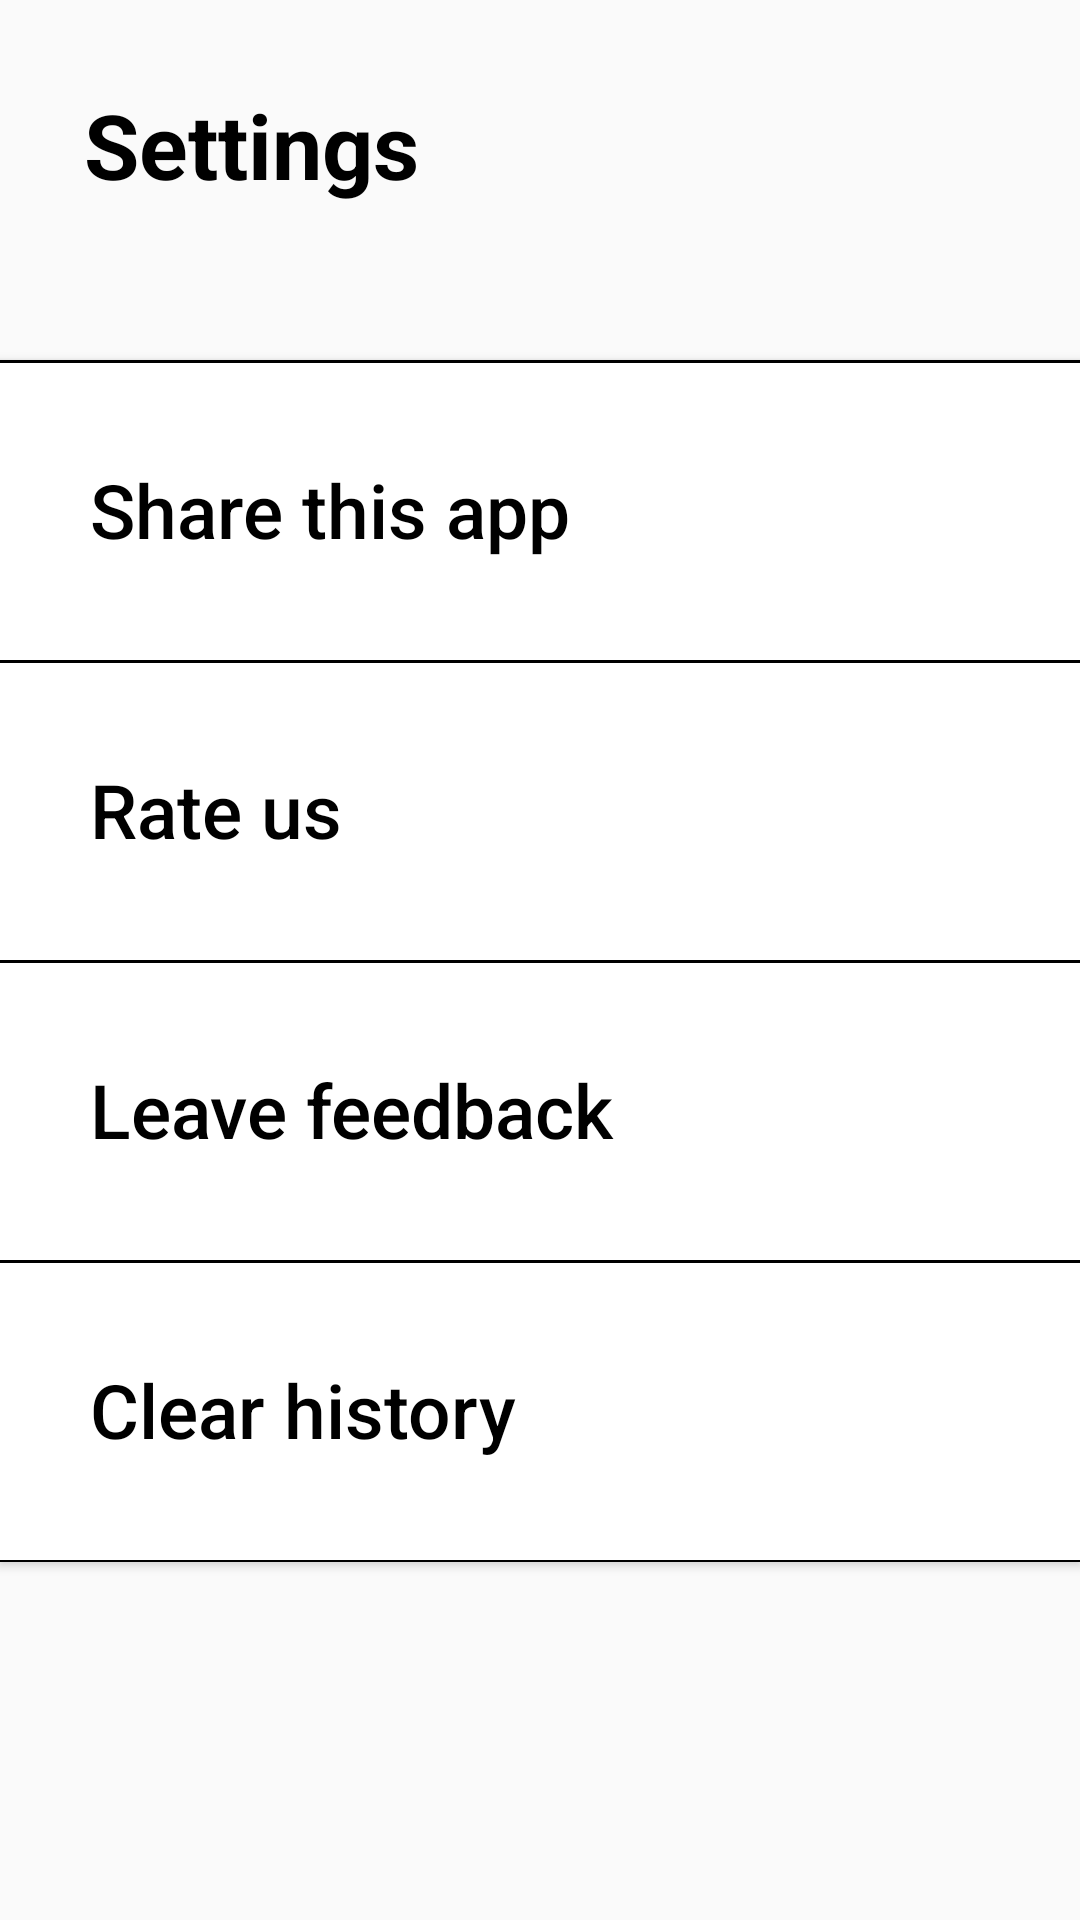

Layout XML and referenced resources for this Android screen:
<!-- AndroidManifest.xml: application theme Theme.QuizApp -->
<!-- res/layout/fragment_settings.xml -->
<?xml version="1.0" encoding="utf-8"?>
<androidx.constraintlayout.widget.ConstraintLayout xmlns:android="http://schemas.android.com/apk/res/android"
    xmlns:app="http://schemas.android.com/apk/res-auto"
    xmlns:tools="http://schemas.android.com/tools"
    android:layout_width="match_parent"
    android:layout_height="match_parent"
    tools:context=".ui.settings.SettingsFragment">

    <TextView
        android:id="@+id/mainTvInHistory"
        style="@style/mainTvStyle"
        android:text="@string/settings"
        app:layout_constraintStart_toStartOf="parent"
        app:layout_constraintTop_toTopOf="parent" />

    <androidx.constraintlayout.widget.Guideline
        android:id="@+id/guideline"
        android:layout_width="wrap_content"
        android:layout_height="wrap_content"
        android:orientation="horizontal"
        app:layout_constraintGuide_begin="120dp" />

    <Button
        android:id="@+id/buttonShare"
        style="@style/buttonSettings"
        android:text="@string/share_this_app"
        app:layout_constraintTop_toBottomOf="@+id/guideline"
        tools:ignore="MissingConstraints" />

    <Button
        android:id="@+id/buttonOfUs"
        style="@style/buttonSettings"
        android:background="@drawable/background_for_button"
        android:text="@string/rate_us"
        app:layout_constraintTop_toBottomOf="@+id/buttonShare"
        tools:ignore="MissingConstraints" />

    <Button
        android:id="@+id/buttonLeaveFeedBack"
        style="@style/buttonSettings"
        android:background="@drawable/background_for_button"
        android:text="@string/leave_feedback"
        app:layout_constraintTop_toBottomOf="@id/buttonOfUs"
        tools:ignore="MissingConstraints" />

    <Button
        android:id="@+id/buttonClearHistory"
        style="@style/buttonSettings"
        android:background="@drawable/background_for_button"
        android:text="@string/clear_history"
        app:layout_constraintTop_toBottomOf="@id/buttonLeaveFeedBack"
        tools:ignore="MissingConstraints" />

    <View
        android:layout_width="match_parent"
        android:layout_height="0.6dp"
        app:layout_constraintTop_toBottomOf="@+id/buttonClearHistory"
        android:background="@color/black"
        />


</androidx.constraintlayout.widget.ConstraintLayout>
<!-- resources referenced by this layout -->
<resources>
  <color name="black">#FF000000</color>
  <!-- drawable background_for_button (drawable) -->
  <?xml version="1.0" encoding="utf-8"?>
  <layer-list xmlns:android="http://schemas.android.com/apk/res/android">
      <item>
          <shape android:shape="rectangle">
              <solid android:color="@android:color/black" />
          </shape>
      </item>
      <item
          android:top="1dp">
          <shape android:shape="rectangle">
              <solid android:color="@android:color/white" />
          </shape>
      </item>
  
  
  </layer-list>
  <string name="clear_history">Clear history</string>
  <string name="leave_feedback">Leave feedback</string>
  <string name="rate_us">Rate us</string>
  <string name="settings">Settings</string>
  <string name="share_this_app">Share this app</string>
  <style name="buttonSettings">
          <item name="android:layout_width">match_parent</item>
          <item name="android:layout_height">100dp</item>
          <item name="android:textColor">@color/black</item>
          <item name="android:padding">30dp</item>
          <item name="android:textAlignment">textStart</item>
          <item name="android:textAllCaps">false</item>
          <item name="android:textSize">25sp</item>
          <item name="android:shadowColor">@color/white</item>
          <item name="android:textStyle">normal</item>
          <item name="android:background">@drawable/background_for_button</item>
      </style>
  <style name="mainTvStyle">
          <item name="android:layout_width">wrap_content</item>
          <item name="android:layout_height">wrap_content</item>
          <item name="android:textSize">30sp</item>
          <item name="android:textStyle">bold</item>
          <item name="android:textColor">@color/black</item>
          <item name="android:layout_margin">28dp</item>
      </style>
  <style name="Theme.QuizApp" parent="Theme.MaterialComponents.DayNight.NoActionBar.Bridge">
          
          <item name="colorPrimary">@color/purple_500</item>
          <item name="colorPrimaryVariant">#00B30000</item>
          <item name="colorOnPrimary">@color/white</item>
          
          <item name="colorSecondary">@color/teal_200</item>
          <item name="colorSecondaryVariant">@color/teal_700</item>
          <item name="colorOnSecondary">@color/black</item>
          
          <item name="android:statusBarColor" tools:targetApi="l">?attr/colorPrimaryVariant</item>
          
      </style>
  <color name="white">#FFFFFFFF</color>
  <color name="purple_500">#FF6200EE</color>
  <color name="teal_200">#FF03DAC5</color>
  <color name="teal_700">#FF018786</color>
</resources>
